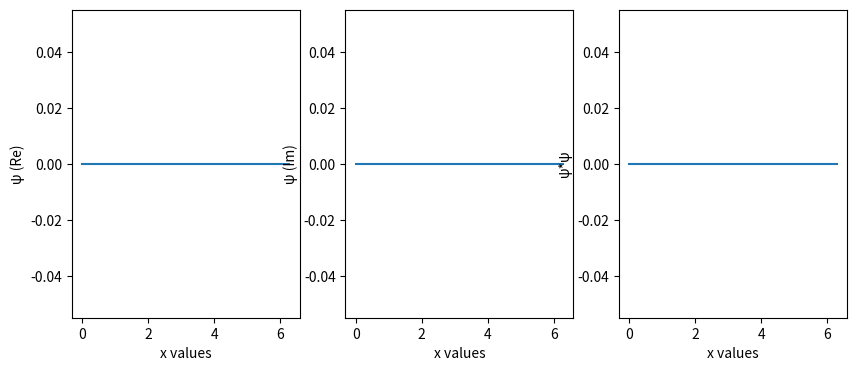

Source code (Python):
# -*- coding: utf-8 -*-
"""
Created on Tue Jan 17 13:46:40 2023

@author: james
"""
import numpy as np
import matplotlib.pyplot as plt
import cmath
from itertools import zip_longest

x = np.linspace(0,2*np.pi,101)
i = complex(0,1)
h_bar = 1.054571817*10**-34
m = 9.11*10**-31

#k = float(input("Enter the value for the wave number k = "))
#t = float(input("Enter the value for the time t = "))
#x = float(input("Enter the value for the x-values x  = ")) 


def phi(k,t):
    E_k = (((h_bar*k)**2)/(2*m))
    return np.e**(-i*(E_k/h_bar)*t)

def psi(k,x):
    return np.cos(k*x) + i*np.sin(k*x)

def zero(x):
    return x*0 + i*x*0 

def PSI(amp,psi,phi):
    return amp*psi*phi

def P(c,d):
    return c*d.conjugate()


k = [8,8.2,8.4,8.6,8.8,9,9.2,9.4,9.6,9.8,10]
amp_k = [0,0.2,0.4,0.6,0.8,1,0.8,0.6,0.4,0.2,0]
#k_0 = 9
#delta_k = 
#n_k = 
t = 0
PSI_total = zero(x)
print(PSI_total)

for a, b in zip_longest(k, amp_k):
    psi_k = psi(a,x)
    phi_k = phi(a,t)
    PSI_k = PSI(b,psi_k,phi_k)
    PSI_total += PSI_k
    print(a)
    print(b)
    print(PSI_total)   


Probability = P(PSI_k,PSI_k)   

plt.figure(figsize=(10,4))

plt.subplot(1,3,1)
plt.plot(x, PSI_k.real)
plt.xlabel('x values')
plt.ylabel('\u03C8 (Re)')

plt.subplot(1,3,2)
plt.plot(x, PSI_k.imag)
plt.xlabel('x values')
plt.ylabel('\u03C8 (Im)')

plt.subplot(1,3,3)
plt.plot(x, Probability)
plt.xlabel('x values')
plt.ylabel('\u03C8*\u03C8')


plt.show()
